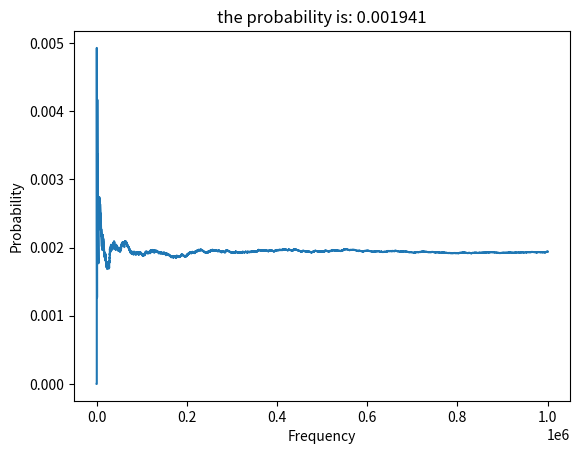

This figure's Python source:
import matplotlib.pyplot as plt
import numpy as np
import random


class poker:
    def __init__(self):
        self.suits = [1, 2, 3, 4]
        self.cards = [i for i in range(1, 14)]
        # self.drawNum = drawNum
        self.deck = [(suit, card) for suit in self.suits for card in self.cards]
        self.totalNum = None
        self.res = []
        self.ans = []

    def printCards(self):
        # print(self.deck)
        print(self.res)
        print(self.ans)

    def shuffleCards(self):
        self.deck = [(suit, card) for suit in self.suits for card in self.cards]
        np.random.shuffle(self.deck)

    def drawCards(self, drawNum, totalNum):
        self.totalNum = totalNum
        tmp = []
        for i in range(totalNum):
            self.shuffleCards()
            for j in range(drawNum):
                card = self.deck[0]
                tmp.append(card)
                self.deck.remove(card)
            self.res.append(tmp)
            tmp = []

    def compare(self):
        tmp = []
        for i in range(self.totalNum):
            t = np.array(self.res[i]).T
            t = t[0]
            tmp.append(t)
        # print(tmp)
        isSame = 0
        flag = 0
        for i in range(self.totalNum):
            if np.all(tmp[i][0] == tmp[i]):
                flag += 1
                isSame += 1

                self.ans.append(isSame / flag)
            else:
                flag += 1
                self.ans.append(isSame / flag)

    def printGraph(self):
        x = [i for i in range(self.totalNum)]
        plt.plot(x, self.ans)
        plt.title(f'the probability is: {self.ans[-1]}')
        plt.xlabel('Frequency')
        plt.ylabel('Probability')
        # plt.ylim(0, 1.0)
        plt.show()


if __name__ == "__main__":
    poker1 = poker()
    poker1.shuffleCards()
    # poker1.printCards()
    poker1.drawCards(drawNum=5, totalNum=1000000)
    poker1.compare()
    # poker1.printCards()
    poker1.printGraph()

